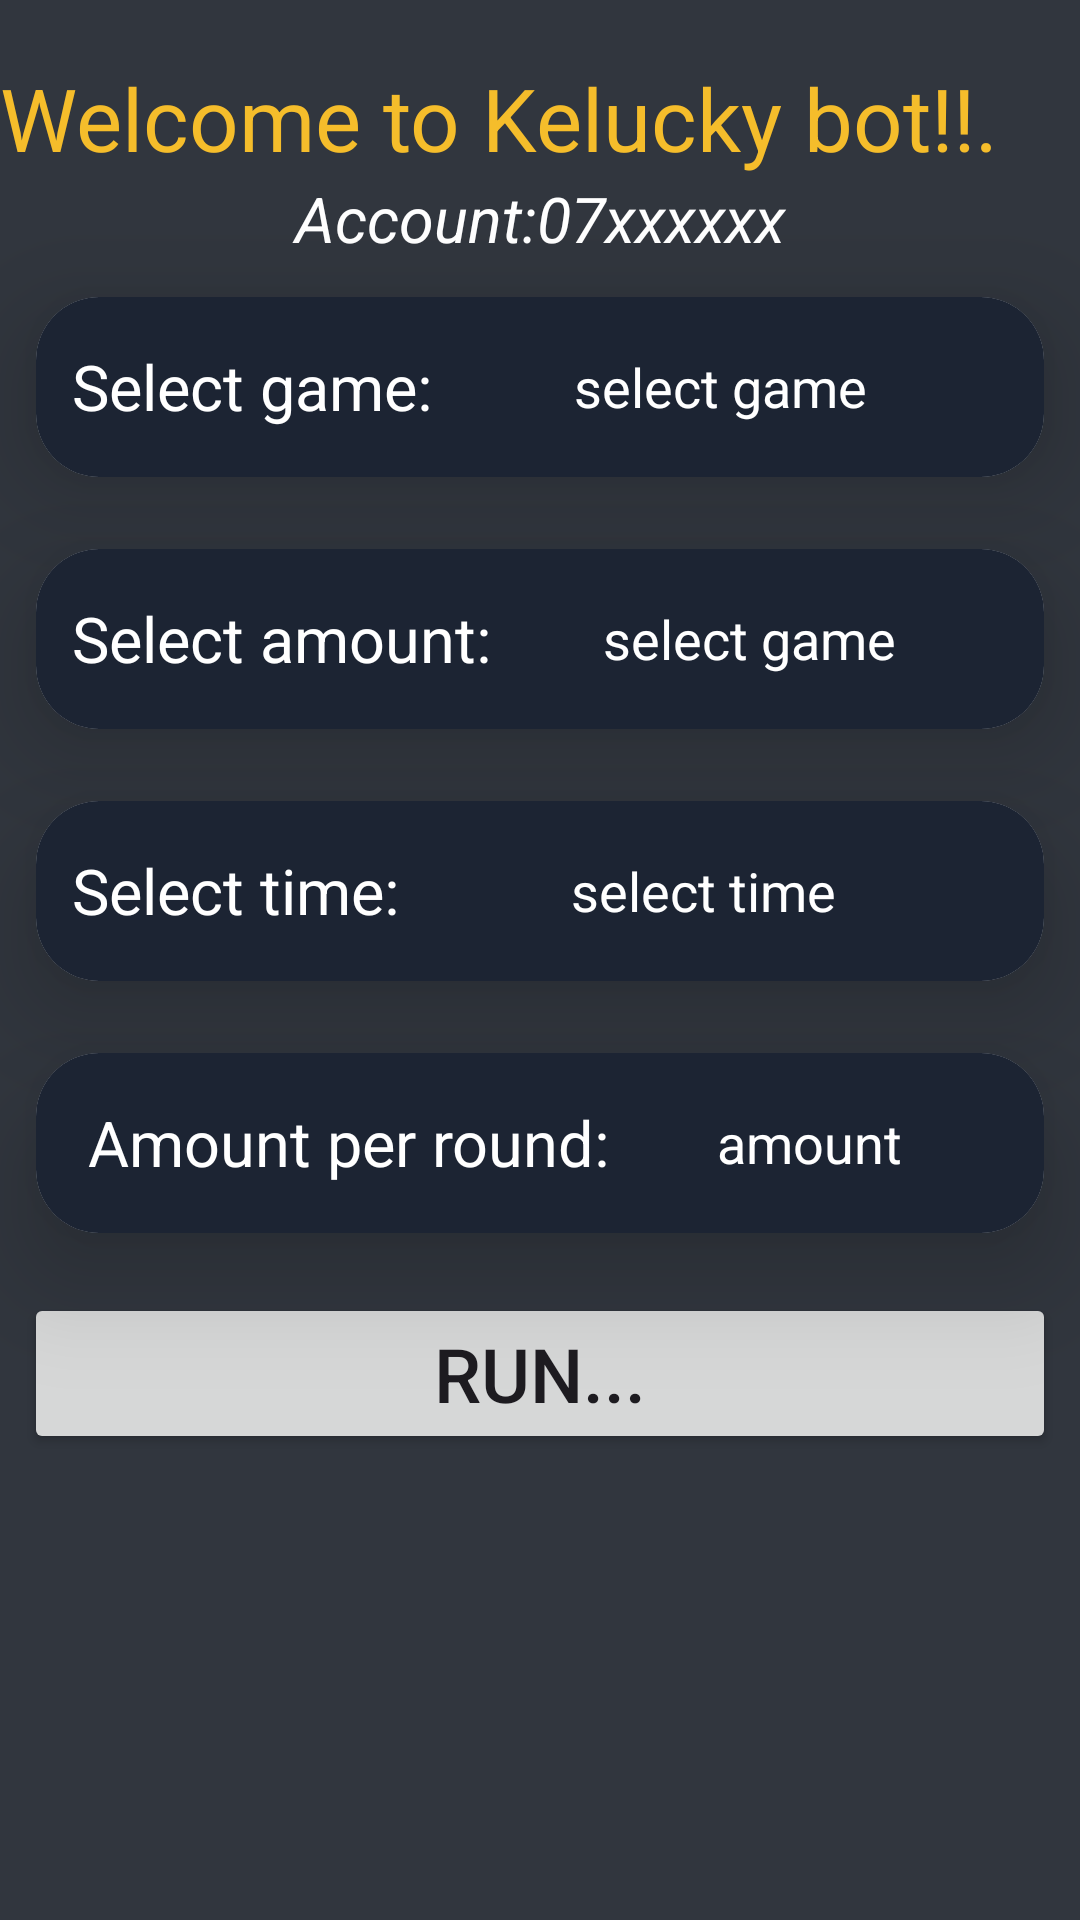

This screen was rendered from an Android layout file. Write that file and the resources it references.
<!-- AndroidManifest.xml: application theme Theme.Keluckyadmin -->
<!-- res/layout/fragment_bot.xml -->
<?xml version="1.0" encoding="utf-8"?>
<ScrollView xmlns:android="http://schemas.android.com/apk/res/android"
    xmlns:app="http://schemas.android.com/apk/res-auto"
    xmlns:tools="http://schemas.android.com/tools"

    android:layout_width="match_parent"
    android:layout_height="match_parent"
    android:background="@color/llblue"

    tools:context=".MainActivity">
    <LinearLayout
    android:layout_marginTop="20dp"

        android:layout_width="match_parent"
        android:orientation="vertical"
        android:layout_height="match_parent">
        <TextView
            android:id="@+id/marqueeText"
            android:layout_width="match_parent"
            android:layout_height="wrap_content"
            android:text="Welcome to Kelucky bot!!."
            android:textSize="29sp"
            android:ellipsize="marquee"
            android:marqueeRepeatLimit="marquee_forever"
            android:singleLine="true"
            android:focusable="true"
            android:focusableInTouchMode="true"
            android:scrollHorizontally="true"
            android:freezesText="true"
            android:textColor="@color/yelo" />
    <TextView
        android:gravity="center_horizontal"
        android:layout_width="match_parent"
        android:layout_height="wrap_content"
        android:text="Account:07xxxxxx"
        android:textStyle="italic"
        android:id="@+id/accnm"
        android:textSize="21dp"

        android:textColor="@color/white"/>

    />
    <androidx.cardview.widget.CardView
        android:layout_margin="12dp"
        app:cardCornerRadius="21dp"
        android:background="@color/yelo"
        app:cardElevation="21dp"




        android:layout_width="match_parent"
        android:layout_height="wrap_content">

        <LinearLayout
            android:padding="12dp"

            android:gravity="center"
            android:orientation="horizontal"
            android:background="@color/lblue"

            android:layout_width="match_parent"
            android:layout_height="60dp">

            <TextView
                android:textSize="21dp"
                android:textColor="@color/white"
                android:layout_width="wrap_content"
                android:layout_height="wrap_content"
                android:text="Select game:"

                />
            <EditText
                android:textColor="@color/white"
                android:textAlignment="center"
                android:textColorHint="@color/white"
                android:hint="select game"
                android:id="@+id/selectgame"



                android:background="@color/lblue"
                android:layout_width="match_parent"
                android:layout_height="wrap_content"

                />


        </LinearLayout>
    </androidx.cardview.widget.CardView>

    <androidx.cardview.widget.CardView
        android:layout_margin="12dp"
        app:cardCornerRadius="21dp"
        android:background="@color/yelo"
        app:cardElevation="21dp"




        android:layout_width="match_parent"
        android:layout_height="wrap_content">
        <LinearLayout
            android:padding="12dp"
            android:gravity="center"
            android:orientation="horizontal"
            android:background="@color/lblue"
            android:layout_gravity="center_horizontal"
            android:layout_width="match_parent"
            android:layout_height="60dp">
            <TextView
                android:textSize="21dp"

                android:textColor="@color/white"
                android:layout_width="wrap_content"
                android:layout_height="wrap_content"
                android:text="Select amount:"

                />
            <EditText
                android:textColor="@color/white"
                android:layout_gravity="center"
                android:textAlignment="center"
                android:textColorHint="@color/white"
                android:hint="select game"
                android:id="@+id/selectgameamnt"
                android:background="@color/lblue"
                android:layout_width="match_parent"
                android:layout_height="wrap_content"

                />


        </LinearLayout>
    </androidx.cardview.widget.CardView>

    <androidx.cardview.widget.CardView
        app:cardCornerRadius="21dp"
        android:background="@color/yelo"
        app:cardElevation="21dp"
        android:layout_margin="12dp"



        android:layout_width="match_parent"
        android:layout_height="wrap_content">
        <LinearLayout
            android:padding="12dp"
            android:gravity="center"
            android:orientation="horizontal"
            android:background="@color/lblue"

            android:layout_width="match_parent"
            android:layout_height="60dp">
            <TextView
                android:textSize="21dp"
                android:textColor="@color/white"
                android:layout_width="wrap_content"
                android:layout_height="wrap_content"
                android:text="Select time:"

                />
            <EditText
                android:textColor="@color/white"
                android:layout_gravity="center"
                android:textAlignment="center"
                android:textColorHint="@color/white"
                android:hint="select time"
                android:id="@+id/selectgamet"
                android:background="@color/lblue"
                android:layout_width="match_parent"
                android:layout_height="wrap_content"

                />


        </LinearLayout>
    </androidx.cardview.widget.CardView>

    <androidx.cardview.widget.CardView
        android:layout_margin="12dp"
        app:cardCornerRadius="21dp"
        android:background="@color/yelo"
        app:cardElevation="21dp"




        android:layout_width="match_parent"
        android:layout_height="wrap_content">
        <LinearLayout
            android:padding="12dp"
            android:gravity="center"
            android:orientation="horizontal"
            android:background="@color/lblue"

            android:layout_width="match_parent"
            android:layout_height="60dp">
            <TextView
                android:textSize="21dp"
                android:textColor="@color/white"
                android:layout_width="wrap_content"
                android:layout_height="wrap_content"
                android:text=" Amount per round:"

                />
            <EditText
                android:layout_gravity="center"
                android:textAlignment="center"
                android:textColorHint="@color/white"
                android:hint="amount"
                android:textColor="@color/white"
                android:id="@+id/selectgamett"
                android:background="@color/lblue"
                android:layout_width="match_parent"
                android:layout_height="wrap_content"

                />


        </LinearLayout>
    </androidx.cardview.widget.CardView>
    <Button
        android:layout_width="match_parent"
        android:layout_height="wrap_content"
        android:id="@+id/toCont"
        android:text="Run..."
        android:textSize="25sp"
        android:layout_marginTop="22dp"
        android:layout_margin="8dp"

        />




    </LinearLayout>



</ScrollView>
<!-- resources referenced by this layout -->
<resources>
  <color name="lblue">#FF1c2433</color>
  <color name="llblue">#31363E</color>
  <color name="white">#FFFFFFFF</color>
  <color name="yelo">#FFf5bd2b</color>
  <style name="Theme.Keluckyadmin" parent="Base.Theme.Keluckyadmin" />
  <style name="Base.Theme.Keluckyadmin" parent="Theme.Material3.DayNight.NoActionBar">
          
       <item name="colorPrimary">@color/yelo</item>
          <item name="android:statusBarColor">@color/lblue</item>
      </style>
</resources>
